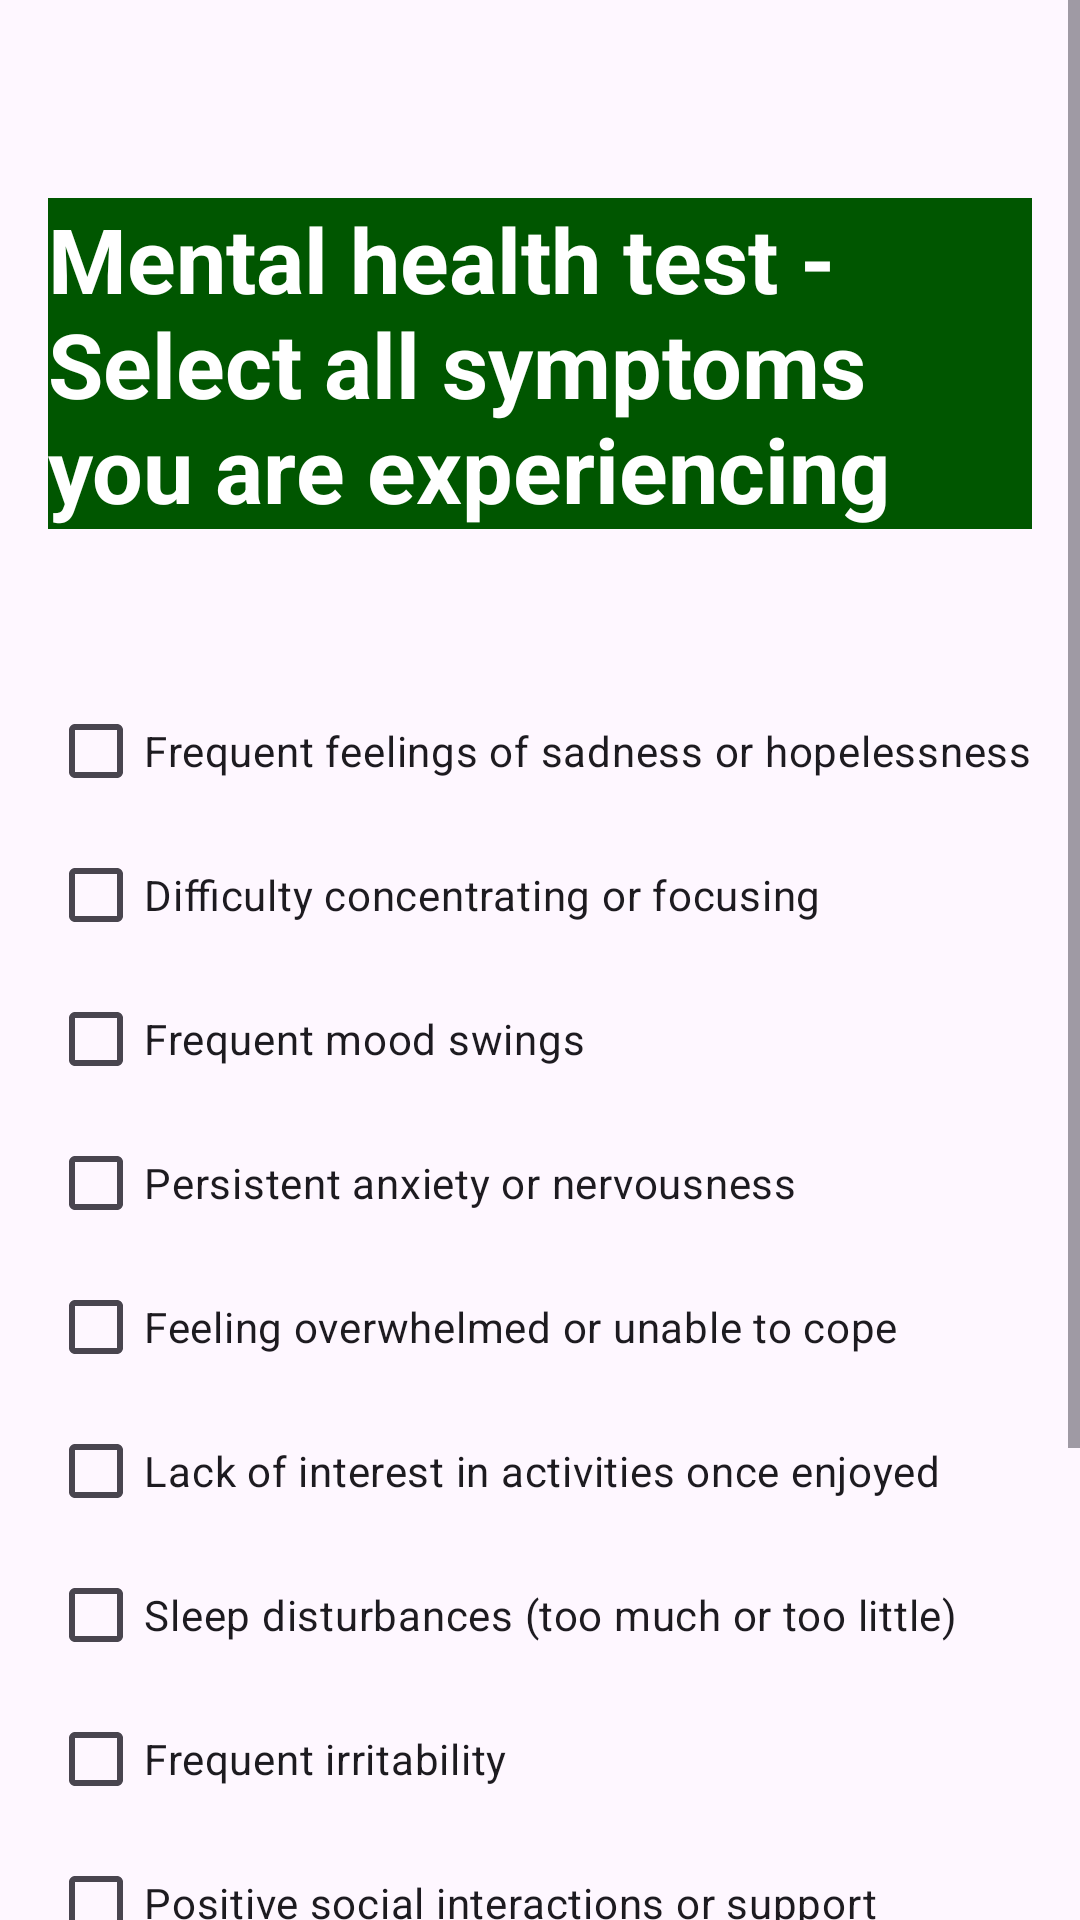

The Android layout XML behind this screen, and the referenced resources:
<!-- AndroidManifest.xml: application theme Theme.TD2_Mobile_Programming -->
<!-- res/layout/fragment_mentak.xml -->
<?xml version="1.0" encoding="utf-8"?>
<androidx.constraintlayout.widget.ConstraintLayout xmlns:android="http://schemas.android.com/apk/res/android"

    xmlns:tools="http://schemas.android.com/tools"
    android:layout_width="match_parent"
    android:layout_height="match_parent"
    xmlns:app="http://schemas.android.com/apk/res-auto"
    tools:context=".FragmentPhysical"
    android:id="@+id/les_pb_mentaux">


    <ScrollView
        android:layout_width="0dp"
        android:layout_height="0dp"
        app:layout_constraintTop_toTopOf="parent"
        app:layout_constraintBottom_toBottomOf="parent"
        app:layout_constraintStart_toStartOf="parent"
        app:layout_constraintEnd_toEndOf="parent">

        <LinearLayout
            android:layout_width="match_parent"
            android:layout_height="wrap_content"
            android:orientation="vertical"
            android:padding="16dp">

            <TextView
                android:id="@+id/textResultMental"
                android:layout_width="wrap_content"
                android:layout_height="wrap_content"
                android:text="Mental health test - Select all symptoms you are experiencing"
                android:background="@color/dark_green"
                android:textColor="@color/white"
                android:textSize="30sp"
                android:textStyle="bold"
                android:layout_marginTop="50dp"
                android:layout_gravity="center_horizontal" />

            <CheckBox
                android:id="@+id/Frequent_feelings_of_sadness_or_hopelessness"
                android:layout_width="wrap_content"
                android:layout_height="wrap_content"
                android:layout_marginTop="50dp"
                android:text="Frequent feelings of sadness or hopelessness"
                app:layout_constraintStart_toStartOf="parent"
                app:layout_constraintTop_toTopOf="parent" />

            <CheckBox
                android:id="@+id/Difficulty_concentrating_or_focusing"
                android:layout_width="wrap_content"
                android:layout_height="wrap_content"
                android:text="Difficulty concentrating or focusing"
                app:layout_constraintStart_toStartOf="parent"
                app:layout_constraintTop_toBottomOf="@id/Frequent_feelings_of_sadness_or_hopelessness" />

            <CheckBox
                android:id="@+id/Frequent_mood_swings"
                android:layout_width="wrap_content"
                android:layout_height="wrap_content"
                android:text="Frequent mood swings"
                app:layout_constraintStart_toStartOf="parent"
                app:layout_constraintTop_toBottomOf="@id/Difficulty_concentrating_or_focusing" />

            <CheckBox
                android:id="@+id/Persistent_anxiety_or_nervousness"
                android:layout_width="wrap_content"
                android:layout_height="wrap_content"
                android:text="Persistent anxiety or nervousness"
                app:layout_constraintStart_toStartOf="parent"
                app:layout_constraintTop_toBottomOf="@id/Frequent_mood_swings" />

            <CheckBox
                android:id="@+id/Feeling_overwhelmed_or_unable_to_cope"
                android:layout_width="wrap_content"
                android:layout_height="wrap_content"
                android:text="Feeling overwhelmed or unable to cope"
                app:layout_constraintStart_toStartOf="parent"
                app:layout_constraintTop_toBottomOf="@id/Persistent_anxiety_or_nervousness" />

            <CheckBox
                android:id="@+id/Lack_of_interest_in_activities_once_enjoyed"
                android:layout_width="wrap_content"
                android:layout_height="wrap_content"
                android:text="Lack of interest in activities once enjoyed"
                app:layout_constraintStart_toStartOf="parent"
                app:layout_constraintTop_toBottomOf="@id/Feeling_overwhelmed_or_unable_to_cope" />

            <CheckBox
                android:id="@+id/Sleep_disturbances"
                android:layout_width="wrap_content"
                android:layout_height="wrap_content"
                android:text="Sleep disturbances (too much or too little)"
                app:layout_constraintStart_toStartOf="parent"
                app:layout_constraintTop_toBottomOf="@id/Lack_of_interest_in_activities_once_enjoyed" />

            <CheckBox
                android:id="@+id/Frequent_irritability"
                android:layout_width="wrap_content"
                android:layout_height="wrap_content"
                android:text="Frequent irritability"
                app:layout_constraintStart_toStartOf="parent"
                app:layout_constraintTop_toBottomOf="@id/Sleep_disturbances" />

            <CheckBox
                android:id="@+id/Positive_social_interactions_or_support"
                android:layout_width="wrap_content"
                android:layout_height="wrap_content"
                android:text="Positive social interactions or support"
                app:layout_constraintStart_toStartOf="parent"
                app:layout_constraintTop_toBottomOf="@id/Frequent_irritability" />

            <CheckBox
                android:id="@+id/Practicing_mindfulness_or_relaxation_techniques"
                android:layout_width="wrap_content"
                android:layout_height="wrap_content"
                android:text="Practicing mindfulness or relaxation techniques"
                app:layout_constraintStart_toStartOf="parent"
                app:layout_constraintTop_toBottomOf="@id/Positive_social_interactions_or_support" />

            <CheckBox
                android:id="@+id/Engaging_in_enjoyable_activities_regularly"
                android:layout_width="wrap_content"
                android:layout_height="wrap_content"
                android:text="Engaging in enjoyable activities regularly"
                app:layout_constraintStart_toStartOf="parent"
                app:layout_constraintTop_toBottomOf="@id/Practicing_mindfulness_or_relaxation_techniques" />


            <Button
                android:id="@+id/submitMental"
                android:layout_width="300dp"
                android:layout_height="wrap_content"
                android:layout_marginTop="30dp"
                android:layout_marginLeft="50dp"
                android:backgroundTint="@color/dark_green"
                android:text="Submit"
                android:textColor="#FFFFFF"
                android:textStyle="bold" />

        </LinearLayout>
    </ScrollView>


</androidx.constraintlayout.widget.ConstraintLayout>
<!-- resources referenced by this layout -->
<resources>
  <color name="dark_green">#005600</color>
  <color name="white">#FFFFFFFF</color>
  <style name="Theme.TD2_Mobile_Programming" parent="Base.Theme.TD2_Mobile_Programming" />
  <style name="Base.Theme.TD2_Mobile_Programming" parent="Theme.Material3.DayNight.NoActionBar">
          
          
      </style>
</resources>
